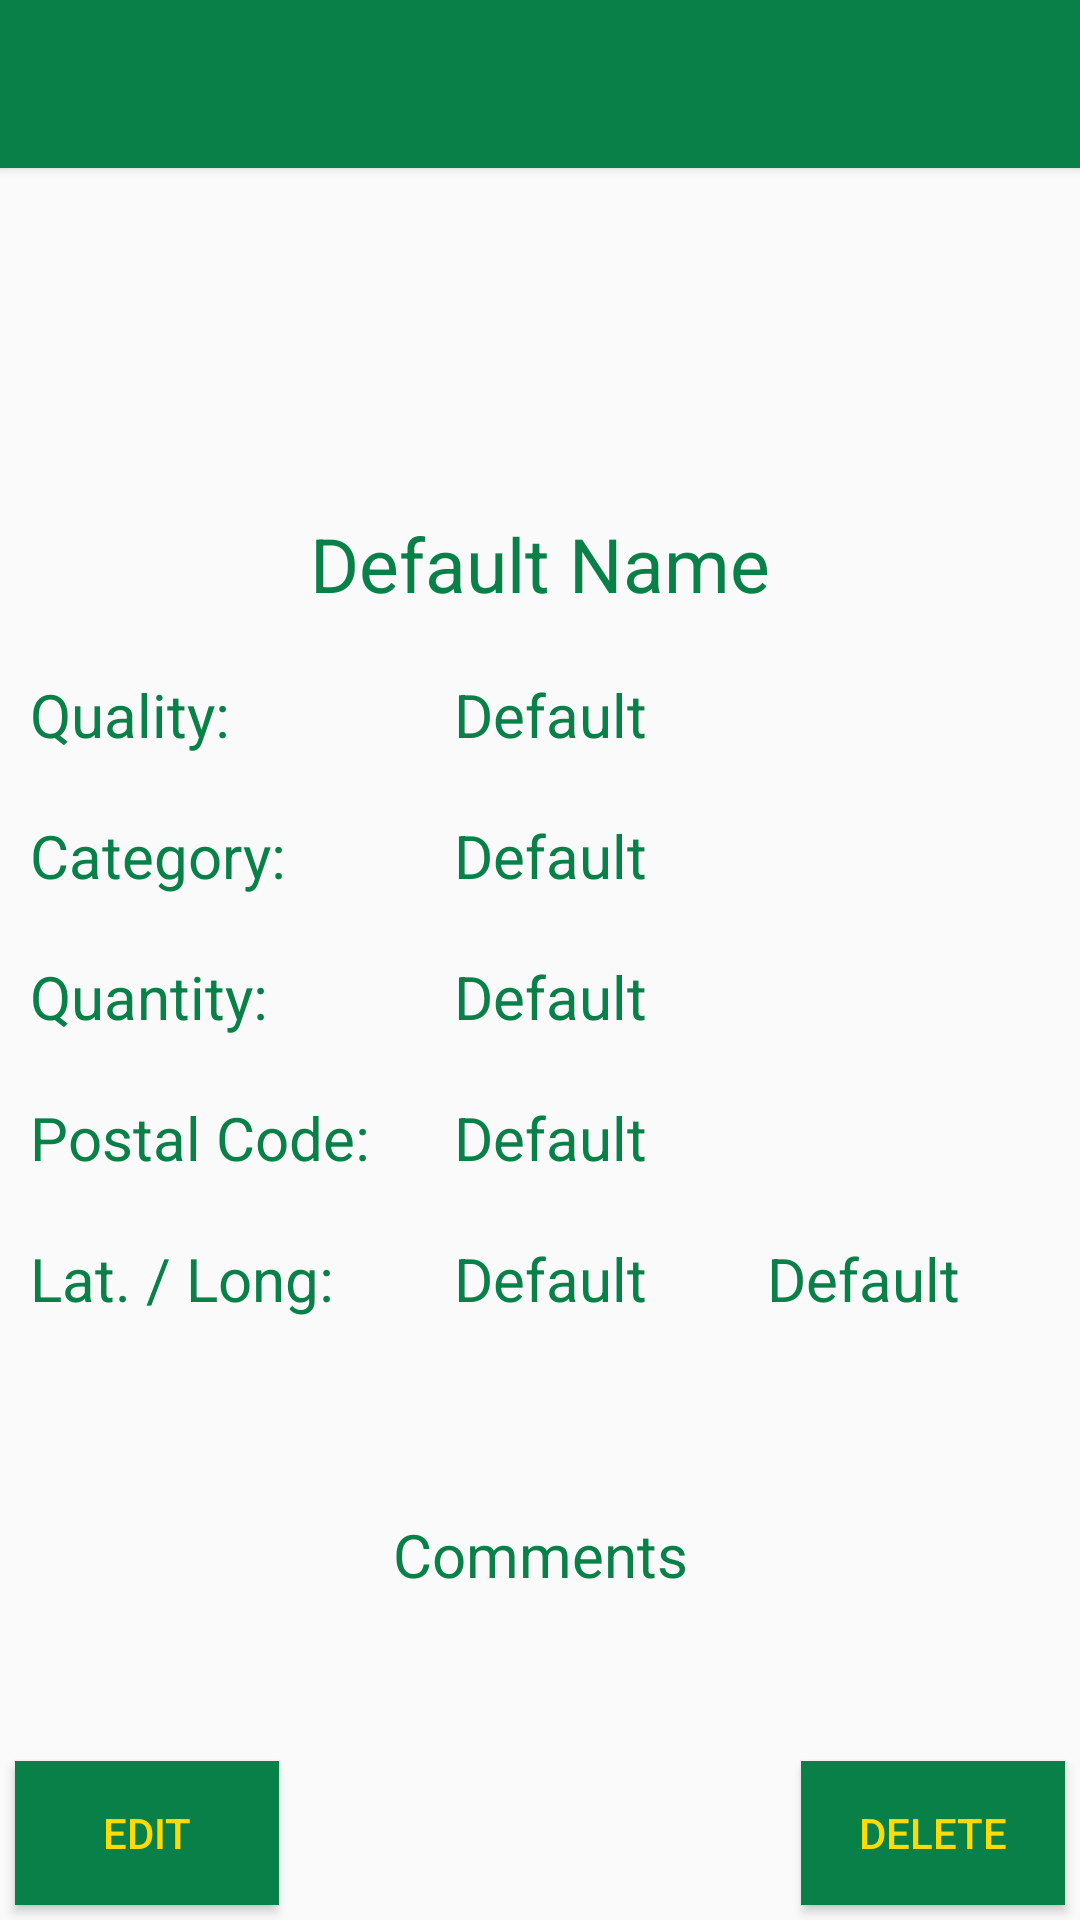

The Android layout XML behind this screen, and the referenced resources:
<!-- AndroidManifest.xml: activity theme AppTheme -->
<!-- res/layout/viewvehicle.xml -->
<?xml version="1.0" encoding="utf-8"?>
<RelativeLayout xmlns:android="http://schemas.android.com/apk/res/android"
    android:id="@+id/driano"
    android:layout_width="match_parent"
    android:layout_height="match_parent">

    <include
        android:id="@+id/tool_bar"
        layout="@layout/tool_bar"
        android:layout_width="match_parent"
        android:layout_height="wrap_content" />

    <HorizontalScrollView
        android:id="@+id/viewvehiclehorizontal"
        android:layout_width="match_parent"
        android:layout_height="wrap_content"
        android:layout_below="@+id/tool_bar"
        android:layout_marginEnd="10dp"
        android:layout_marginStart="10dp"
        android:layout_marginTop="5dp">

        <LinearLayout
            android:id="@+id/viewvehiclegallery"
            android:layout_width="wrap_content"
            android:layout_height="100dp"
            android:orientation="horizontal" />
    </HorizontalScrollView>

    <TextView
        android:id="@+id/title"
        android:layout_width="wrap_content"
        android:layout_height="wrap_content"
        android:layout_alignParentEnd="true"
        android:layout_alignParentStart="true"
        android:layout_below="@+id/viewvehiclehorizontal"
        android:layout_marginEnd="10dp"
        android:layout_marginStart="10dp"
        android:layout_marginTop="10dp"
        android:gravity="center"
        android:lines="1"
        android:maxLines="1"
        android:text="Default Name"
        android:textColor="@color/colorPrimary"
        android:textSize="25sp" />

    <TextView
        android:id="@+id/qauntityHead"
        android:layout_width="wrap_content"
        android:layout_height="wrap_content"
        android:layout_alignStart="@+id/title"
        android:layout_below="@+id/title"
        android:layout_marginTop="20dp"
        android:text="Quality:"
        android:textColor="@color/colorPrimary"
        android:textSize="20sp" />

    <TextView
        android:id="@+id/categoryHead"
        android:layout_width="wrap_content"
        android:layout_height="wrap_content"
        android:layout_alignStart="@+id/title"
        android:layout_below="@+id/qauntityHead"
        android:layout_marginTop="20dp"
        android:text="Category:"
        android:textColor="@color/colorPrimary"
        android:textSize="20sp" />

    <TextView
        android:id="@+id/qualityHead"
        android:layout_width="wrap_content"
        android:layout_height="wrap_content"
        android:layout_alignStart="@+id/title"
        android:layout_below="@+id/categoryHead"
        android:layout_marginTop="20dp"
        android:text="Quantity:"
        android:textColor="@color/colorPrimary"
        android:textSize="20sp" />

    <EditText
        android:id="@+id/commentsHead"
        android:layout_width="match_parent"
        android:layout_height="wrap_content"
        android:layout_above="@+id/delete"
        android:layout_alignEnd="@+id/title"
        android:layout_alignParentEnd="true"
        android:layout_alignStart="@+id/title"
        android:layout_below="@+id/Latitude"
        android:layout_marginRight="10dp"
        android:layout_marginTop="10dp"
        android:background="@null"
        android:cursorVisible="false"
        android:editable="false"
        android:gravity="center"
        android:inputType="none"
        android:text="Comments"
        android:textColor="@color/colorPrimary"
        android:textSize="20sp" />

    <TextView
        android:id="@+id/quantity"
        android:layout_width="wrap_content"
        android:layout_height="wrap_content"
        android:layout_alignEnd="@+id/title"
        android:layout_alignStart="@+id/category"
        android:layout_alignTop="@+id/qauntityHead"
        android:text="Default"
        android:textColor="@color/colorPrimary"
        android:textSize="20sp" />

    <TextView
        android:id="@+id/category"
        android:layout_width="wrap_content"
        android:layout_height="wrap_content"
        android:layout_alignEnd="@+id/title"
        android:layout_alignStart="@+id/quality"
        android:layout_alignTop="@+id/categoryHead"
        android:text="Default"
        android:textColor="@color/colorPrimary"
        android:textSize="20sp" />

    <TextView
        android:id="@+id/quality"
        android:layout_width="wrap_content"
        android:layout_height="wrap_content"
        android:layout_alignEnd="@+id/title"
        android:layout_alignStart="@+id/location"
        android:layout_alignTop="@+id/qualityHead"
        android:text="Default"
        android:textColor="@color/colorPrimary"
        android:textSize="20sp" />

    <Button
        android:id="@+id/delete"
        android:layout_width="wrap_content"
        android:layout_height="wrap_content"
        android:layout_alignParentBottom="true"
        android:layout_alignParentEnd="true"
        android:layout_marginBottom="5dp"
        android:layout_marginEnd="5dp"
        android:layout_marginLeft="10dp"
        android:background="@color/colorPrimary"
        android:text="Delete" />

    <Button
        android:id="@+id/edit"
        android:layout_width="wrap_content"
        android:layout_height="wrap_content"
        android:layout_alignParentBottom="true"
        android:layout_alignParentStart="true"
        android:layout_marginBottom="5dp"
        android:layout_marginStart="5dp"
        android:background="@color/colorPrimary"
        android:text="Edit" />

    <TextView
        android:id="@+id/postalCode"
        android:layout_width="wrap_content"
        android:layout_height="wrap_content"
        android:layout_alignStart="@+id/title"
        android:layout_below="@+id/qualityHead"
        android:layout_marginTop="20dp"
        android:text="Postal Code:"
        android:textColor="@color/colorPrimary"
        android:textSize="20sp" />

    <TextView
        android:id="@+id/location"
        android:layout_width="wrap_content"
        android:layout_height="wrap_content"
        android:layout_alignEnd="@+id/title"
        android:layout_alignStart="@+id/Latitude"
        android:layout_alignTop="@+id/postalCode"
        android:text="Default"
        android:textColor="@color/colorPrimary"
        android:textSize="20sp" />

    <TextView
        android:id="@+id/Latitude"
        android:layout_width="wrap_content"
        android:layout_height="wrap_content"
        android:layout_alignTop="@+id/latLong"
        android:layout_marginStart="40dp"
        android:layout_toEndOf="@+id/latLong"
        android:text="Default"
        android:textColor="@color/colorPrimary"
        android:textSize="20sp" />

    <TextView
        android:id="@+id/Longitude"
        android:layout_width="wrap_content"
        android:layout_height="wrap_content"
        android:layout_alignTop="@+id/Latitude"
        android:layout_marginStart="40dp"
        android:layout_toEndOf="@+id/Latitude"
        android:text="Default"
        android:textColor="@color/colorPrimary"
        android:textSize="20sp" />

    <TextView
        android:id="@+id/latLong"
        android:layout_width="wrap_content"
        android:layout_height="wrap_content"
        android:layout_alignStart="@+id/title"
        android:layout_below="@+id/postalCode"
        android:layout_marginTop="20dp"
        android:text="Lat. / Long:"
        android:textColor="@color/colorPrimary"
        android:textSize="20sp" />


</RelativeLayout>
<!-- res/layout/tool_bar.xml (included above) -->
<?xml version="1.0" encoding="utf-8"?>
<android.support.v7.widget.Toolbar
    xmlns:android="http://schemas.android.com/apk/res/android"
    android:layout_width="match_parent"
    android:layout_height="wrap_content"
    android:background="@color/colorPrimary"
    android:elevation="2dp"
    android:theme="@style/AppTheme" />
<!-- resources referenced by this layout -->
<resources>
  <color name="colorPrimary">#088047</color>
  <style name="AppTheme" parent="Theme.AppCompat.Light.NoActionBar">
          
          <item name="colorPrimary">@color/colorPrimary</item>
          <item name="colorPrimaryDark">@color/colorPrimaryDark</item>
          <item name="colorAccent">@color/colorAccent</item>
          <item name="android:textColorPrimary">@color/textColorPrimary</item>
          <item name="android:textColorSecondary">@color/textColorPrimary</item>
      </style>
  <color name="colorPrimaryDark">#2e6436</color>
  <color name="colorAccent">#ffdb05</color>
  <color name="textColorPrimary">#ffdb05</color>
</resources>
